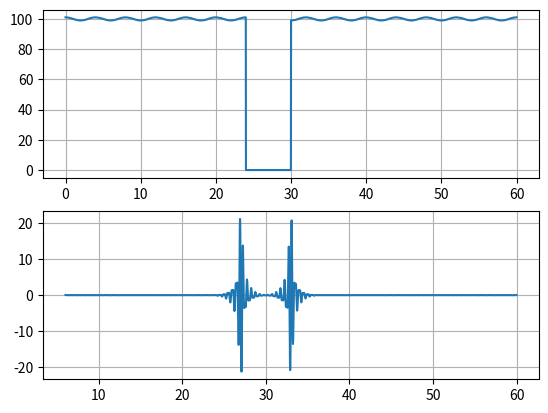

Write Python code to recreate this figure.
import matplotlib.pyplot as plt
import numpy as np
import scipy.signal as sig


DT = 0.02
FS = 50

FILTER_LEN = 301


def ex_zero_anomaly():
    """Effect of zero for the filtration."""
    T = 60
    f1 = 0.25
    a1 = 1
    f2 = 3
    a2 = 0.05

    ts = np.arange(0, T, DT)
    h1 = a1 * np.cos(2*np.pi*f1*ts) + 50
    h2 = a2 * np.cos(2*np.pi*f2*ts) + 50
    xs = h1 + h2

    h = sig.firwin(cutoff=[2, 4], pass_zero=False,
                   fs=FS, numtaps=FILTER_LEN)
    xf = sig.lfilter(h, [1], xs)

    xs[len(xs)//2] = 0
    xfz = sig.lfilter(h, [1], xs)

    plt.subplot(311)
    plt.plot(ts, xs)
    plt.grid(True)

    plt.subplot(312)
    plt.plot(ts[FILTER_LEN:], xf[FILTER_LEN:])
    plt.grid(True)

    plt.subplot(313)
    plt.plot(ts[FILTER_LEN:], xfz[FILTER_LEN:])
    plt.grid(True)


def ex_zeros_anomaly():
    """Effect of zero for the filtration."""
    T = 60
    f1 = 0.25
    a1 = 1
    f2 = 3
    a2 = 0.05

    ts = np.arange(0, T, DT)
    h1 = a1 * np.cos(2*np.pi*f1*ts) + 50
    h2 = a2 * np.cos(2*np.pi*f2*ts) + 50
    xs = h1 + h2

    for i in range(5):
        xs[len(xs)//2 + i*50] = 0

    h = sig.firwin(cutoff=[2, 4], pass_zero=False,
                   fs=FS, numtaps=FILTER_LEN)
    xf = sig.lfilter(h, [1], xs)

    plt.subplot(211)
    plt.plot(ts, xs)
    plt.grid(True)

    plt.subplot(212)
    plt.plot(ts[FILTER_LEN:], xf[FILTER_LEN:])
    plt.grid(True)


def ex_long_zero_anomaly():
    """Effect of zero for the filtration."""
    T = 60
    f1 = 0.25
    a1 = 1
    f2 = 3
    a2 = 0.05

    ts = np.arange(0, T, DT)
    h1 = a1 * np.cos(2*np.pi*f1*ts) + 50
    h2 = a2 * np.cos(2*np.pi*f2*ts) + 50
    xs = h1 + h2

    xs[len(xs)//2-300:len(xs)//2] = 0

    h = sig.firwin(cutoff=[2, 4], pass_zero=False,
                   fs=FS, numtaps=FILTER_LEN)
    xf = sig.lfilter(h, [1], xs)

    plt.subplot(211)
    plt.plot(ts, xs)
    plt.grid(True)

    plt.subplot(212)
    plt.plot(ts[FILTER_LEN:], xf[FILTER_LEN:])
    plt.grid(True)


def ex_range():
    """Variation range"""
    xs = [1, 2, 3]
    p = max(xs) - min(xs)
    print(p)


def run_text_example(func):
    print("Ex: {}".format(func.__doc__))
    func()
    print()


def run_vis_example(func, save=True):
    if save:
        fig = plt.figure()
        func()
        plt.tight_layout()
        plt.savefig("{}.png".format(func.__name__))
        plt.close(fig)
        return

    func()
    plt.show()


# run_text_example(ex_range)
# run_vis_example(ex_zero_anomaly, save=False)
# run_vis_example(ex_zeros_anomaly, save=False)
run_vis_example(ex_long_zero_anomaly, save=False)
